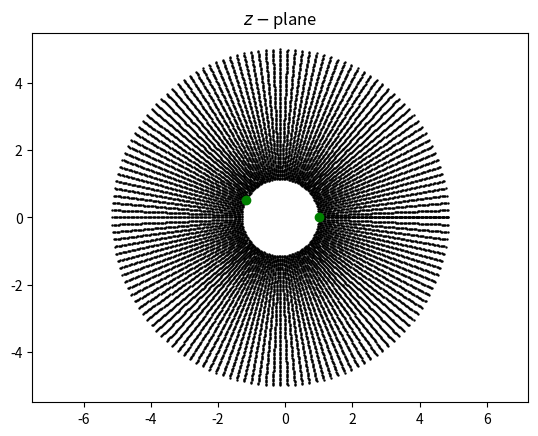

The matplotlib source for this figure: (Note: this script raises an exception after producing the figure.)
import numpy as np
import matplotlib.pyplot as plt


# Airfoil

xc, yc = -0.15, 0
R = 1.15

c = 1

# Cylindrical grid

Nr = 100
Nth = 145

radial = np.linspace(R, 5, Nr)
axial = np.linspace(0, 2 * np.pi, Nth)

X = radial * np.cos(axial.reshape((Nth, 1))) + xc
Y = radial * np.sin(axial.reshape((Nth, 1))) + yc

# Flow

u_inf = 1

# Functions


def map_function(z, c):

    return z + (c**2 / z)


def get_velocity_doublet(kappa, xc, yc, X, Y):

    u = - kappa / (2 * np.pi) * (((X - xc)**2 - (Y - yc)**2) /
                                 ((X - xc)**2 + (Y - yc)**2)**2)

    v = (- kappa / np.pi * (X - xc) * (Y - yc) /
         ((X - xc)**2 + (Y - yc)**2)**2)

    return u, v


def get_stream_function_doublet(kappa, xc, yc, X, Y):

    psi = - kappa / (2 * np.pi) * (Y - yc) / ((X - xc)**2 + (Y - yc)**2)

    return psi


def plot_plane(x, y, title=None):

    plt.figure()

    plt.xlim(-5, 5)
    plt.ylim(-6, 6)

    plt.title(title)

    plt.scatter(x, y, s=0.5, c='k')

    plt.scatter([x[0, 0], x[61, 0]], [y[0, 0], y[61, 0]], color='g')

    plt.axis('equal')


def plot_stream(x, y, psi, title=None):

    plt.figure()

    plt.xlim(-5, 5)
    plt.ylim(-6, 6)

    plt.title(title)

    levels = np.linspace(psi.min(), psi.max(), 45)

    plt.contour(x, y, psi, colors='k',
                levels=levels, linewidths=1, linestyles='solid')

    plt.scatter([x[0, 0], x[61, 0]], [y[0, 0], y[61, 0]], color='g')

    plt.axis('equal')


def plot_velocity(x, y, u, v, title=None):

    plt.figure()

    plt.xlim(-5, 5)
    plt.ylim(-6, 6)

    plt.title(title)

    plt.quiver(x, y, u, v)

    plt.axis('equal')


def plot_cp(x, y, cp, title=None):

    plt.figure()

    plt.xlim(-5, 5)
    plt.ylim(-6, 6)

    plt.title(title)

    levels = np.linsspace(-2.0, 1.0, 100)
    contf = plt.contourf(x, y, cp,
                         levels=levels, extend='both')

    cbar = plt.colorbar(contf)
    cbar.set_label('$C_p$', fontsize=16)
    cbar.ax.invert_yaxis()

    plt.axis('equal')


if __name__ == '__main__':

    # Plot cylindrical grid

    plot_plane(X, Y, title=r'$z-$plane')
    plt.savefig('./images/z-plane.png')
    plt.close()

    # Conformal mapping

    z = X + Y * 1j

    xi = map_function(z, c)

    # Plot transformed grid

    plot_plane(np.real(xi), np.imag(xi),  title=r'$\xi-$plane')
    plt.savefig('./images/xi-plane.png')
    plt.close()

    # Doublet

    kappa = 2 * np.pi * u_inf * R**2

    u_doublet, v_doublet = get_velocity_doublet(kappa, xc, yc, X, Y)

    psi_doublet = get_stream_function_doublet(kappa, xc, yc, X, Y)

    # Freestream

    u_freestream = u_inf * np.ones((Nth, Nr), dtype=float)
    v_freestream = np.zeros((Nth, Nr), dtype=float)

    psi_freestream = u_inf * Y

    # Cylinder flow

    u_cylinder = u_doublet + u_freestream
    v_cylinder = v_doublet + v_freestream

    psi_cylinder = psi_doublet + psi_freestream

    plot_stream(X, Y, psi_cylinder, title=r'$\psi$ for $z-$plane')
    plt.savefig('./images/phi-z-plane.png')
    plt.close()

    # Airfoil stream

    plot_stream(np.real(xi), np.imag(xi), psi_cylinder,
                title=r'$\psi$ for $\xi-$plane')
    plt.savefig('./images/phi-xi-plane.png')
    plt.close()

    # Airfoil velocity

    z = X + Y * 1j

    W = (u_cylinder - v_cylinder * 1j) / (1 - (c / z)**2)

    u_airfoil = np.real(W)
    v_airfoil = - np.imag(W)

    plot_velocity(X, Y, u_cylinder, v_cylinder,
                  title=r'Velocity for $z-$plane')
    plt.savefig('./images/velocity-z-plane.png')
    plt.close()

    plot_velocity(np.real(xi), np.imag(xi), u_airfoil, v_airfoil,
                  title=r'Velocity for $\xi-$plane')
    plt.savefig('./images/velocity-xi-plane.png')
    plt.close()

    # Pressure coefficient

    cp_cylinder = 1 - (u_cylinder**2 + v_cylinder**2) / u_inf**2
    cp_airfoil = 1 - (u_airfoil**2 + v_airfoil**2) / u_inf**2

    plot_cp(X, Y, cp_cylinder, title=r'$C_p$ for $z-$plane')
    plt.savefig('./images/cp-z-plane.png')
    plt.close()

    plot_cp(np.real(xi), np.imag(xi), cp_airfoil,
            title=r'$C_p$ for $\xi-$plane')
    plt.savefig('./images/cp-xi-plane.png')
    plt.close()

    # Questions

    print(kappa)
    print(u_airfoil[61, 0], v_airfoil[61, 0])
    print(cp_airfoil.min())
